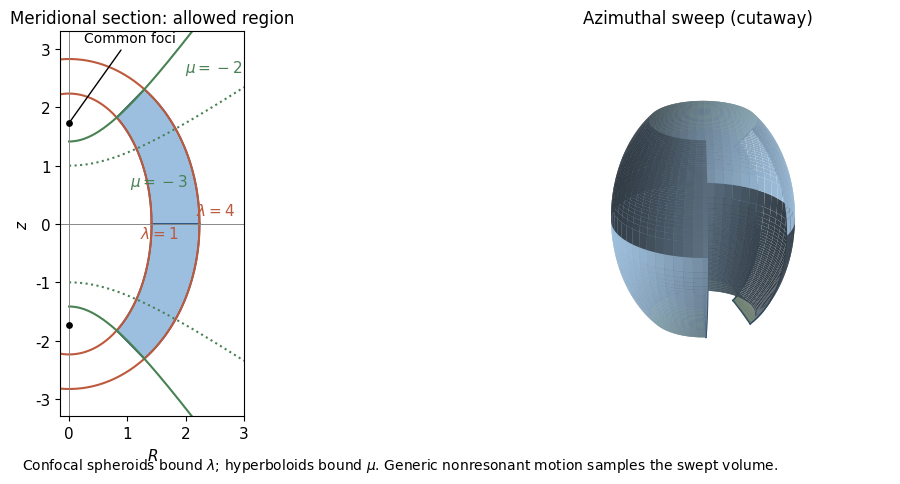

The matplotlib source for this figure: (Note: this script raises an exception after producing the figure.)
"""Original schematic confocal orbit-volume sketch; not a computed trajectory.
Python 3.14.4, NumPy 2.3.5, Matplotlib 3.10.7; unchanged root dependency pins.
Rename beside paper-320.bigb to paper-320-orbit-volume.py; output goes to CWD.
"""
from pathlib import Path
import struct
import numpy as np
import matplotlib
matplotlib.use('Agg')
import matplotlib.pyplot as plt
A,B=1.,4.
def rz(lam,mu):
 return np.sqrt((lam+A)*(mu+A)/(A-B)),np.sqrt(np.maximum(0,(lam+B)*(mu+B)/(B-A)))
def main():
 plt.rcParams.update({'font.family':'DejaVu Sans','font.size':11,'figure.facecolor':'white','savefig.facecolor':'white'})
 fig=plt.figure(figsize=(11,5.000001),dpi=100,facecolor='white')
 left=fig.add_subplot(121);right=fig.add_subplot(122,projection='3d')
 mu=np.linspace(-B,-2,130)
 r1,z1=rz(1,mu);r2,z2=rz(4,mu)
 for sign in [-1,1]:
  left.fill(np.r_[r1,r2[::-1]],sign*np.r_[z1,z2[::-1]],color='#9cbfe0',edgecolor='#254f7c',lw=1.3)
 t=np.linspace(0,2*np.pi,300)
 for lam,color in [(1,'#bd593c'),(4,'#bd593c')]:
  left.plot(np.sqrt(lam+A)*np.cos(t),np.sqrt(lam+B)*np.sin(t),color=color,lw=1.5)
 for m,style in [(-2,'-'),(-3,':')]:
  rv=np.linspace(0,3,200);zv=np.sqrt((m+B)*(1+rv**2/abs(m+A)))
  for sign in [-1,1]:left.plot(rv,sign*zv,color='#488253',ls=style,lw=1.5)
 left.scatter([0,0],[np.sqrt(B-A),-np.sqrt(B-A)],c='black',s=15,zorder=4)
 left.annotate('Common foci',(0,np.sqrt(B-A)),(.25,3.12),arrowprops={'arrowstyle':'-','color':'black'},fontsize=10)
 left.text(2.17,.16,r'$\lambda=4$',color='#bd593c');left.text(1.22,-.25,r'$\lambda=1$',color='#bd593c')
 left.text(1.98,2.60,r'$\mu=-2$',color='#488253');left.text(1.05,.65,r'$\mu=-3$',color='#488253')
 left.set_xlim(-.15,3);left.set_ylim(-3.3,3.3);left.set_aspect('equal');left.set_xlabel('$R$');left.set_ylabel('$z$')
 left.axhline(0,color='#888888',lw=.7);left.axvline(0,color='#888888',lw=.7)
 left.set_title('Meridional section: allowed region',fontsize=12)
 # Opaque surface patches over a 285-degree sweep leave a geometric cutaway.
 phi=np.linspace(.12,1.7*np.pi,100)
 for lam,color in [(1,'#7199bc'),(4,'#a2c4e2')]:
  mm,pp=np.meshgrid(mu,phi);rr,zz=rz(lam,mm)
  for sign in [-1,1]:right.plot_surface(rr*np.cos(pp),rr*np.sin(pp),sign*zz,color=color,alpha=1,linewidth=0,shade=True)
 ll,pp=np.meshgrid(np.linspace(1,4,90),phi);rr,zz=rz(ll,-2)
 for sign in [-1,1]:right.plot_surface(rr*np.cos(pp),rr*np.sin(pp),sign*zz,color='#7ca786',alpha=1,linewidth=0,shade=True)
 for pp0 in [phi[0],phi[-1]]:
  for lam in [1,4]:
   rr,zz=rz(lam,mu)
   for sign in [-1,1]:right.plot(rr*np.cos(pp0),rr*np.sin(pp0),sign*zz,color='#24486a',lw=1.1)
  rr,zz=rz(np.linspace(1,4,100),-2)
  for sign in [-1,1]:right.plot(rr*np.cos(pp0),rr*np.sin(pp0),sign*zz,color='#24486a',lw=1.1)
 right.set_box_aspect((1,1,1.2));right.set_xlim(-2.6,2.6);right.set_ylim(-2.6,2.6);right.set_zlim(-2.8,2.8)
 right.view_init(elev=24,azim=-57);right.set_axis_off();right.set_title('Azimuthal sweep (cutaway)',fontsize=12)
 fig.subplots_adjust(left=.055,right=.99,bottom=.13,top=.9,wspace=.13)
 fig.text(.5,.025,r'Confocal spheroids bound $\lambda$; hyperboloids bound $\mu$. Generic nonresonant motion samples the swept volume.',ha='center',fontsize=10)
 p=Path.cwd()/(Path(__file__).stem+'.png');fig.savefig(p,dpi=100,facecolor='white',transparent=False);plt.close(fig)
 assert struct.unpack('>II',p.read_bytes()[16:24])==(1100,500)
 print(p)
if __name__=='__main__':main()
